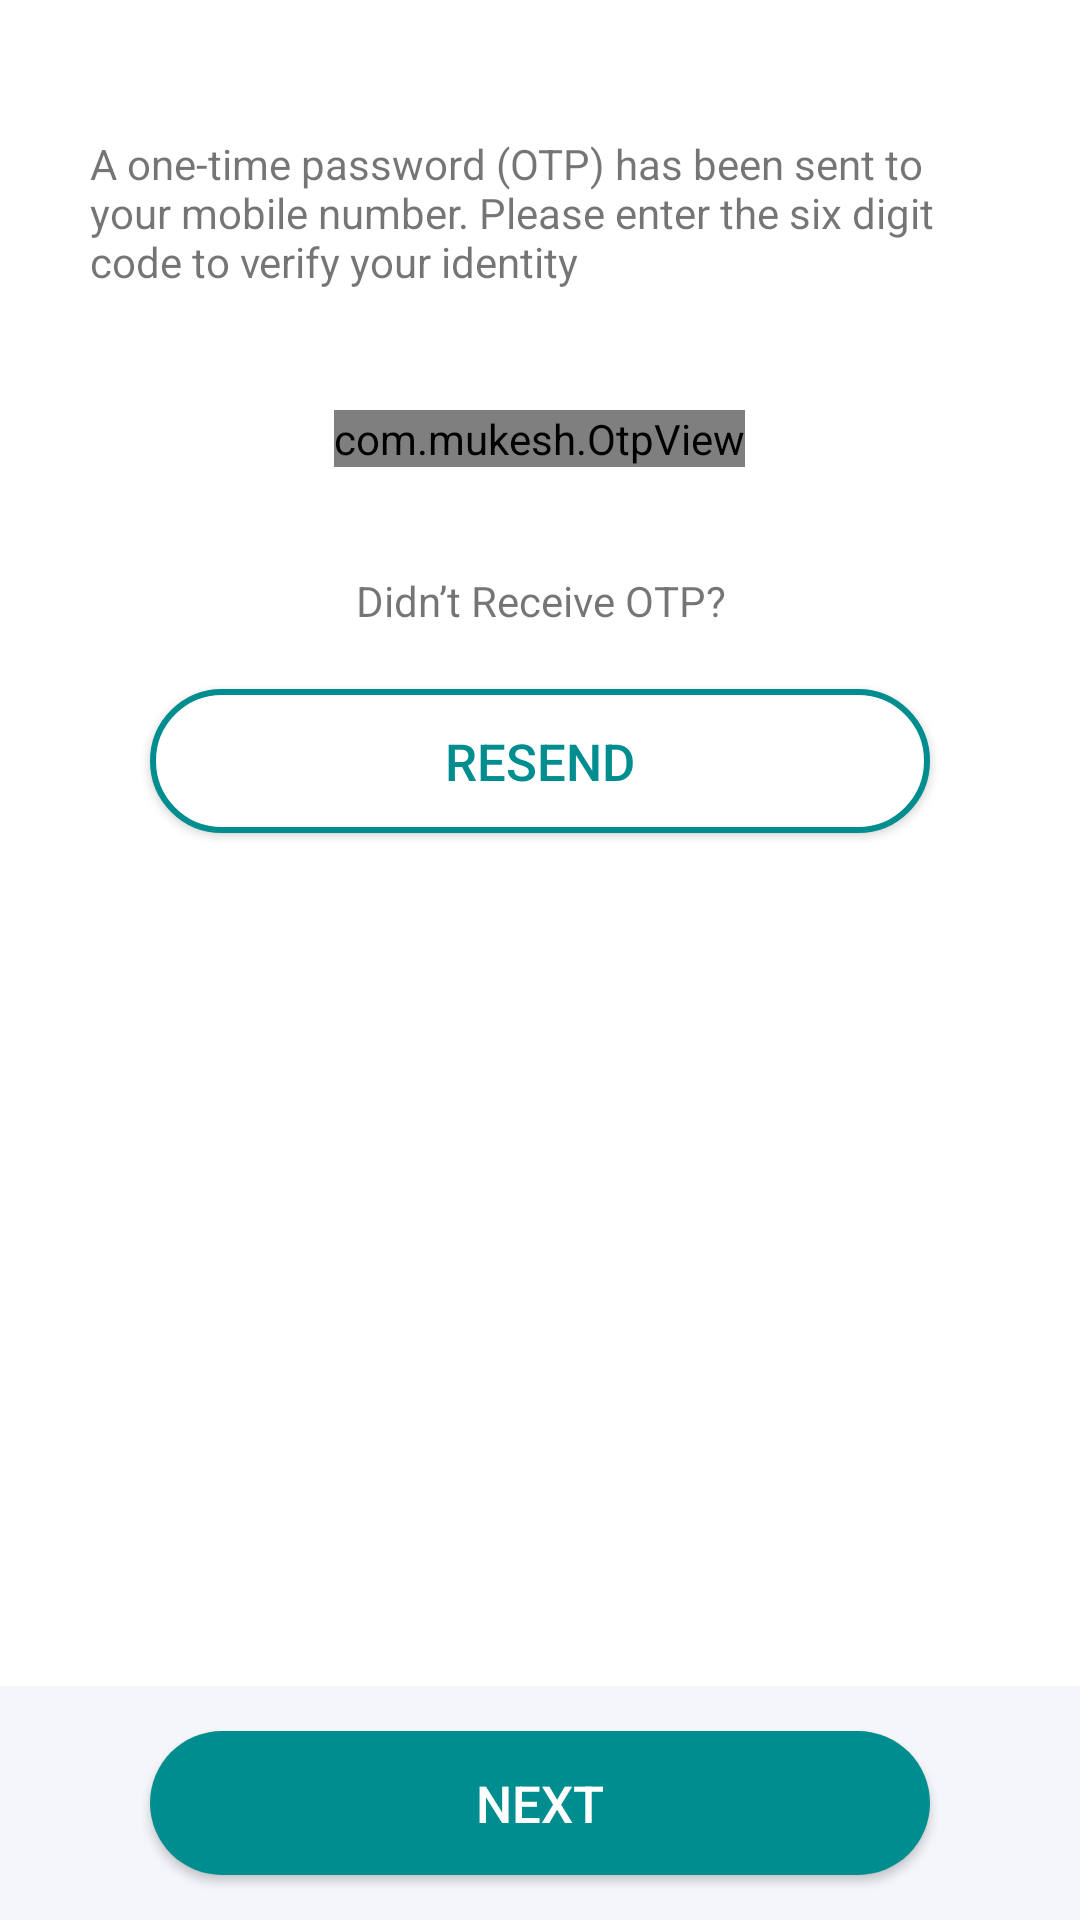

Reconstruct the res/layout file that produces this screen, plus the resources it refers to.
<!-- AndroidManifest.xml: application theme AppTheme -->
<!-- res/layout/fragment_registration_step4_otp5.xml -->
<?xml version="1.0" encoding="utf-8"?>
<RelativeLayout xmlns:android="http://schemas.android.com/apk/res/android"
    android:layout_width="match_parent"
    android:layout_height="match_parent"
    xmlns:app="http://schemas.android.com/apk/res-auto"
    android:orientation="vertical">



        <LinearLayout
            android:id="@+id/lnrpin"
            android:layout_width="wrap_content"
            android:layout_height="wrap_content"
            android:layout_gravity="center"
            android:layout_marginTop="15dp"
            android:gravity="center"
            android:orientation="vertical">

            <TextView
                android:layout_width="wrap_content"
                android:layout_height="wrap_content"
                android:layout_margin="30dp"
                android:text="@string/otp_text" />

            <com.mukesh.OtpView
                android:id="@+id/pinView"
                android:layout_width="wrap_content"
                android:layout_height="wrap_content"
                android:layout_marginTop="10dp"
                android:inputType="numberPassword"
                android:itemBackground="@color/white"
                android:password="true"
                android:textColor="@android:color/black"
                app:itemCount="6"
                app:lineColor="@color/btncolor"
                app:viewType="rectangle" />



            <androidx.appcompat.widget.AppCompatTextView
                android:layout_width="wrap_content"
                android:layout_height="wrap_content"
                android:padding="20dp"
                android:layout_gravity="center"
                android:layout_marginTop="15dp"
                android:textAlignment="center"
                android:text="@string/didnt_receive_otp"/>

            <androidx.appcompat.widget.AppCompatButton
                android:id="@+id/step3_btnResend"
                android:layout_width="match_parent"
                android:layout_height="wrap_content"
                android:layout_marginBottom="15dp"
                android:layout_marginLeft="50dp"
                android:layout_marginRight="50dp"
                android:text="@string/resend"
                android:textSize="17dp"
                android:textColor="@color/btncolor"
                android:background="@drawable/button_transparnt_bg" />

        </LinearLayout>

    <LinearLayout
        android:layout_width="match_parent"
        android:layout_height="wrap_content"
        android:background="@color/graycolor"
        android:layout_alignParentBottom="true">

        <androidx.appcompat.widget.AppCompatButton
            android:id="@+id/btnConfirmOTp"
            android:layout_width="match_parent"
            android:layout_height="wrap_content"
            android:layout_marginTop="15dp"
            android:layout_marginBottom="15dp"
            android:layout_marginLeft="50dp"
            android:layout_marginRight="50dp"
            android:text="@string/next"
            android:textSize="17dp"
            android:textColor="@android:color/white"
            android:background="@drawable/button_bg" />
    </LinearLayout>
</RelativeLayout>
<!-- resources referenced by this layout -->
<resources>
  <color name="btncolor">#008d8f</color>
  <color name="graycolor">#f4f6fa</color>
  <color name="white">#ffffff</color>
  <!-- drawable button_bg (drawable) -->
  <?xml version="1.0" encoding="UTF-8"?>
  <shape xmlns:android="http://schemas.android.com/apk/res/android">
      <solid android:color="@color/btncolor"/>
      <corners android:radius="30dp"/>
      <padding android:left="0dp"
          android:top="0dp"
          android:right="0dp"
          android:bottom="0dp" />
  </shape>
  <!-- drawable button_transparnt_bg (drawable) -->
  <?xml version="1.0" encoding="UTF-8"?>
  <shape
      xmlns:android="http://schemas.android.com/apk/res/android">
      <solid
          android:color="#FFFFFF"/>
      <stroke
          android:width="2dp"
          android:color="@color/btncolor" />
      <corners
          android:radius="30dp"/>
      <padding
          android:left="0dp"
          android:top="0dp"
          android:right="0dp"
          android:bottom="0dp" />
  </shape>
  <string name="didnt_receive_otp">Didn’t Receive OTP?</string>
  <string name="next">Next</string>
  <string name="otp_text">A one-time password (OTP) has been sent to your mobile number. Please enter the six digit code to verify your identity</string>
  <string name="resend">Resend</string>
  <style name="AppTheme" parent="Theme.MaterialComponents.Light.DarkActionBar">
          
          <item name="colorPrimary">@color/colorPrimary</item>
          <item name="colorPrimaryDark">@color/colorPrimaryDark</item>
          <item name="colorAccent">@color/colorAccent</item>
          <item name="windowNoTitle">true</item>
          <item name="windowActionBar">false</item>
          <item name="otpViewStyle">@style/OtpWidget.OtpView</item>
  
      </style>
  <color name="colorPrimary">#008577</color>
  <color name="colorPrimaryDark">#00574B</color>
  <color name="colorAccent">#008d8f</color>
</resources>
